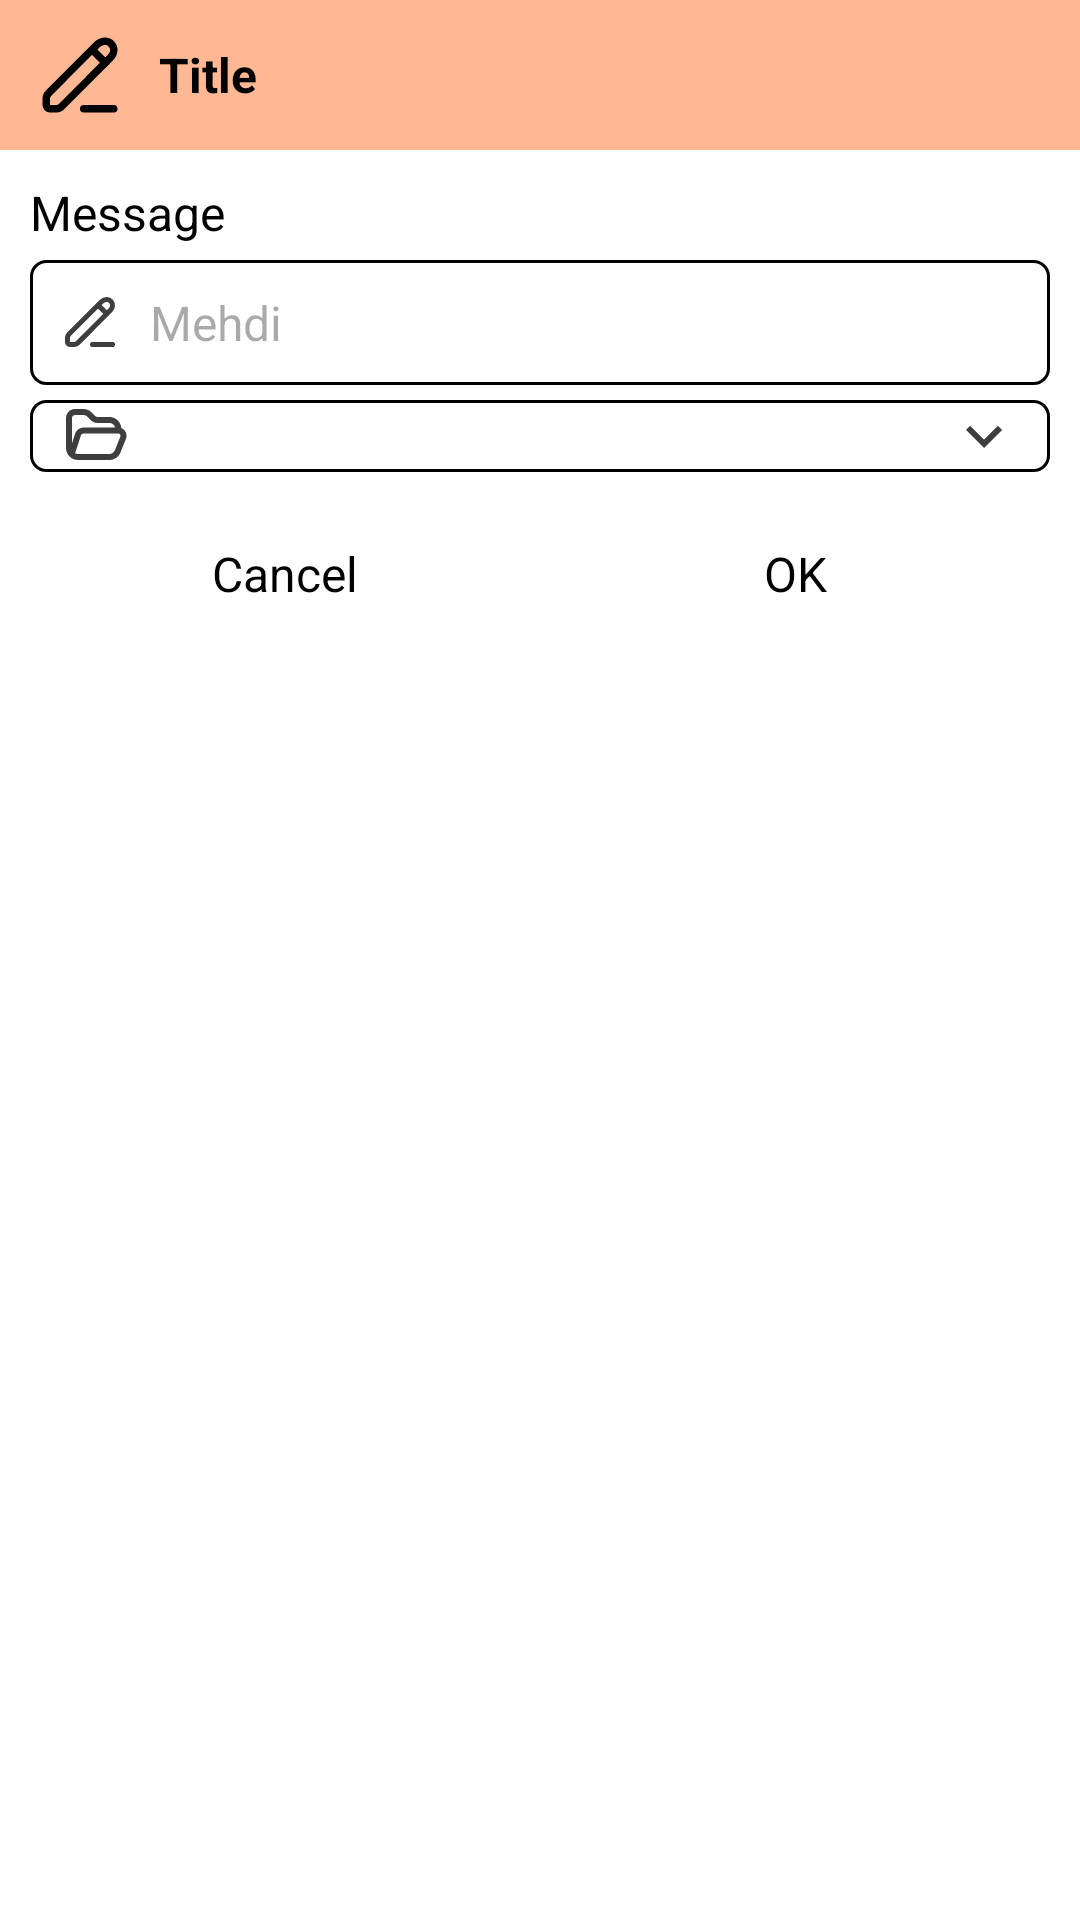

Write the Android layout XML for this screen, with the resource values it uses.
<!-- AndroidManifest.xml: application theme Theme.PixaFile -->
<!-- res/layout/dialog_new_folder.xml -->
<?xml version="1.0" encoding="utf-8"?>
<ScrollView xmlns:android="http://schemas.android.com/apk/res/android"
    xmlns:app="http://schemas.android.com/apk/res-auto"
    xmlns:tools="http://schemas.android.com/tools"
    android:id="@+id/main"
    android:layout_width="match_parent"
    android:layout_height="match_parent"
    android:background="@color/panelBackground"
    android:scrollbars="none">

    <androidx.constraintlayout.widget.ConstraintLayout
        android:layout_width="match_parent"
        android:layout_height="wrap_content">

        <LinearLayout
            android:id="@+id/layTitle"
            android:layout_width="match_parent"
            android:layout_height="wrap_content"
            android:background="@color/theme"
            android:gravity="center"
            android:orientation="horizontal"
            android:padding="10dp"
            app:layout_constraintEnd_toEndOf="parent"
            app:layout_constraintStart_toStartOf="parent"
            app:layout_constraintTop_toTopOf="parent">

            <ImageView
                android:id="@+id/imgIcon"
                android:layout_width="0dp"
                android:layout_height="30dp"
                android:layout_weight="0.1"
                android:background="@android:color/transparent"
                android:src="@drawable/ic_edit"
                app:tint="@color/black" />

            <TextView
                android:id="@+id/tvTitle"
                style="@style/TextNormal"
                android:layout_width="0dp"
                android:layout_height="wrap_content"
                android:layout_marginStart="10dp"
                android:layout_weight="0.9"
                android:background="@android:color/transparent"
                android:text="Title"
                android:textColor="@color/black"
                android:textStyle="bold" />
        </LinearLayout>

        <TextView
            android:id="@+id/tvMessage"
            style="@style/TextNormal"
            android:layout_width="wrap_content"
            android:layout_height="wrap_content"
            android:layout_marginStart="10dp"
            android:layout_marginTop="10dp"
            android:text="Message"
            app:layout_constraintStart_toStartOf="parent"
            app:layout_constraintTop_toBottomOf="@+id/layTitle" />

        <EditText
            android:id="@+id/txtInput"
            style="@style/TextNormal"
            android:layout_width="match_parent"
            android:layout_height="wrap_content"
            android:layout_marginStart="10dp"
            android:layout_marginEnd="10dp"
            android:layout_marginTop="5dp"
            android:background="@drawable/edittext_background2"
            android:drawableStart="@drawable/ic_edit_smaller"
            android:drawablePadding="10dp"
            android:hint="Mehdi"
            android:inputType="text"
            android:maxLength="100"
            android:padding="10dp"
            android:singleLine="true"
            app:layout_constraintEnd_toEndOf="parent"
            app:layout_constraintStart_toStartOf="parent"
            app:layout_constraintTop_toBottomOf="@+id/tvMessage" />

        <RelativeLayout
            android:id="@+id/layFolder"
            android:layout_width="match_parent"
            android:layout_height="wrap_content"
            android:background="@drawable/edittext_background2"
            android:paddingStart="10dp"
            android:paddingEnd="10dp"
            android:layout_marginTop="5dp"
            android:layout_marginStart="10dp"
            android:layout_marginEnd="10dp"
            app:layout_constraintTop_toBottomOf="@+id/txtInput">

            <ImageView
                android:id="@+id/imgSpinnerStart"
                android:layout_width="24dp"
                android:layout_height="24dp"
                android:layout_centerVertical="true"
                android:background="@android:color/transparent"
                android:src="@drawable/ic_folder" />

            <Spinner
                android:id="@+id/spinnerFolder"
                android:layout_width="match_parent"
                android:layout_height="wrap_content"
                android:layout_centerVertical="true"
                android:layout_toStartOf="@id/imgSpinnerEnd"
                android:layout_toEndOf="@id/imgSpinnerStart"
                android:background="@android:color/transparent"
                android:paddingStart="12dp"
                android:paddingEnd="12dp" />

            <ImageView
                android:id="@+id/imgSpinnerEnd"
                android:layout_width="24dp"
                android:layout_height="24dp"
                android:layout_alignParentEnd="true"
                android:layout_centerVertical="true"
                android:background="@android:color/transparent"
                android:src="@drawable/ic_arrow_down" />
        </RelativeLayout>

        <LinearLayout
            android:id="@+id/layButtons"
            android:layout_width="match_parent"
            android:layout_height="wrap_content"
            android:layout_marginStart="10dp"
            android:layout_marginTop="10dp"
            android:layout_marginEnd="10dp"
            android:orientation="horizontal"
            app:layout_constraintEnd_toEndOf="parent"
            app:layout_constraintStart_toStartOf="parent"
            app:layout_constraintTop_toBottomOf="@id/layFolder">

            <Button
                android:id="@+id/btnCancel"
                style="@style/ButtonStyle"
                android:layout_width="0dp"
                android:layout_height="wrap_content"
                android:layout_weight="0.5"
                android:background="@android:color/transparent"
                android:text="Cancel" />

            <Button
                android:id="@+id/btnOk"
                style="@style/ButtonStyle"
                android:layout_width="0dp"
                android:layout_height="wrap_content"
                android:layout_weight="0.5"
                android:background="@android:color/transparent"
                android:text="OK" />

        </LinearLayout>

    </androidx.constraintlayout.widget.ConstraintLayout>


</ScrollView>
<!-- resources referenced by this layout -->
<resources>
  <color name="black">#FF000000</color>
  <color name="panelBackground">#FFFFFF</color>
  <color name="theme">#FFB894</color>
  <!-- drawable edittext_background2 (drawable) -->
  <?xml version="1.0" encoding="utf-8"?>
  <shape xmlns:android="http://schemas.android.com/apk/res/android"
      android:shape="rectangle">
      <solid android:color="@color/panelBackground" />
      <corners android:radius="5dp" />
      <stroke
          android:width="1dp"
          android:color="@color/foreground" />
  </shape>
  <!-- drawable ic_arrow_down (drawable) -->
  <vector xmlns:android="http://schemas.android.com/apk/res/android"
      android:width="25dp"
      android:height="25dp"
      android:tint="@color/iconColor"
      android:viewportWidth="24"
      android:viewportHeight="24">
  
      <path
          android:fillColor="@android:color/white"
          android:pathData="M7.41,8.59L12,13.17l4.59,-4.58L18,10l-6,6 -6,-6 1.41,-1.41z" />
  
  </vector>
  <!-- drawable ic_folder (drawable) -->
  <vector xmlns:android="http://schemas.android.com/apk/res/android"
      android:width="25dp"
      android:height="25dp"
      android:viewportWidth="24"
      android:viewportHeight="24">
  
      <path
          android:fillColor="@color/iconColor"
          android:fillType="evenOdd"
          android:pathData="M2,6C2,4.343 3.343,3 5,3H7.751C8.83,3 9.863,3.436 10.616,4.209L9.949,4.859L10.616,4.209L11.723,5.345C11.911,5.538 12.169,5.647 12.439,5.647H16.439C18.551,5.647 20.281,7.285 20.428,9.359C21.788,9.885 22.564,11.459 21.977,12.927L20.154,17.485C19.547,19.004 18.076,20 16.44,20H6C4.885,20 3.875,19.543 3.151,18.808C2.44,18.087 2,17.094 2,16V6ZM18.383,9.176C18.171,8.299 17.381,7.647 16.439,7.647H12.439C11.63,7.647 10.855,7.32 10.29,6.74L9.184,5.604L9.9,4.907L9.184,5.604C8.807,5.218 8.29,5 7.751,5H5C4.448,5 4,5.448 4,6V14.447L5.038,11.25C5.44,10.014 6.592,9.176 7.891,9.176H18.383ZM5.03,17.75L6.94,11.868C7.074,11.455 7.458,11.177 7.891,11.177H19.438C19.958,11.177 20.313,11.702 20.12,12.184L18.297,16.743C17.993,17.502 17.258,18 16.44,18H6C5.648,18 5.318,17.91 5.03,17.75Z" />
  
  </vector>
  <style name="ButtonStyle" parent="TextNormal">
          <item name="cornerRadius">20dp</item>
          <item name="backgroundTint">@color/theme</item>
      </style>
  <style name="TextNormal" parent="BaseText">
          <item name="android:textSize">16sp</item>
      </style>
  <style name="Theme.PixaFile" parent="Base.Theme.PixaFile" />
  <color name="foreground">#000000</color>
  <color name="iconColor">#3E3E3E</color>
  <style name="BaseText">
          <item name="fontFamily">@font/inter</item>
          <item name="android:textColor">@color/foreground</item>
          <item name="android:drawablePadding">6dp</item>
          <item name="android:textAllCaps">false</item>
      </style>
  <style name="Base.Theme.PixaFile" parent="Theme.Material3.DayNight.NoActionBar">
          <item name="colorPrimary">@color/theme</item>
          <item name="colorPrimaryDark">@color/theme</item>
          <item name="colorOnPrimary">@color/black</item>
  
          <item name="colorSecondary">@color/theme</item>
          <item name="colorOnSecondary">@color/black</item>
  
          
          
  
          <item name="android:statusBarColor">@color/theme</item>
          <item name="android:navigationBarColor">@color/theme</item>
          <item name="android:windowBackground">@color/background</item>
  
          <item name="android:windowFullscreen">true</item>
          <item name="android:windowContentOverlay">@null</item>
          <item name="android:windowTranslucentStatus">false</item>
          <item name="android:fitsSystemWindows">false</item>
      </style>
  <color name="background">#F8F5FE</color>
</resources>
